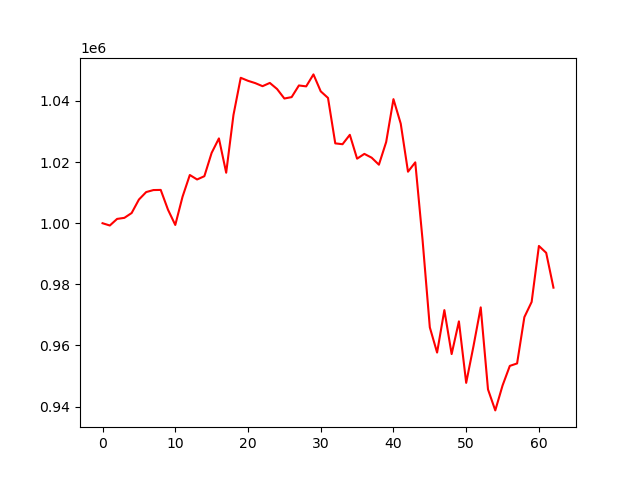

The file beside this chart, header and first rows:
account_value, date, daily_return
1000000, 2023-01-04, 
999254, 2023-01-05, -0.0007456
1001412, 2023-01-06, 0.002159
1001760, 2023-01-09, 0.0003476
1003336, 2023-01-10, 0.001573
1007742, 2023-01-11, 0.004392
1010195, 2023-01-12, 0.002434
1010852, 2023-01-13, 0.0006506
1010898, 2023-01-17, 4.560015374366344e-05
1004422, 2023-01-18, -0.006406
999433, 2023-01-19, -0.004967
1008679, 2023-01-20, 0.009252
1015782, 2023-01-23, 0.007041
1014314, 2023-01-24, -0.001444
1015384, 2023-01-25, 0.001055
1023014, 2023-01-26, 0.007514
1027748, 2023-01-27, 0.004627
1016528, 2023-01-30, -0.01092
1035395, 2023-01-31, 0.01856
1047580, 2023-02-01, 0.01177
1046593, 2023-02-02, -0.0009426
1045835, 2023-02-03, -0.0007241
1044833, 2023-02-06, -0.0009582
1045900, 2023-02-07, 0.001022
1043900, 2023-02-08, -0.001912
1040798, 2023-02-09, -0.002971
1041257, 2023-02-10, 0.0004411
1045070, 2023-02-13, 0.003662
1044771, 2023-02-14, -0.0002867
1048688, 2023-02-15, 0.00375
1043146, 2023-02-16, -0.005285
1040994, 2023-02-17, -0.002063
1026123, 2023-02-21, -0.01429
1025852, 2023-02-22, -0.0002641
1028924, 2023-02-23, 0.002995
1021118, 2023-02-24, -0.007586
1022685, 2023-02-27, 0.001534
1021445, 2023-02-28, -0.001212
1019145, 2023-03-01, -0.002251
1026582, 2023-03-02, 0.007297
1040592, 2023-03-03, 0.01365
1032583, 2023-03-06, -0.007696
1016854, 2023-03-07, -0.01523
1019915, 2023-03-08, 0.003011
994595, 2023-03-09, -0.02483
965937, 2023-03-10, -0.02881
957686, 2023-03-13, -0.008542
971574, 2023-03-14, 0.0145
957191, 2023-03-15, -0.0148
967886, 2023-03-16, 0.01117
947781, 2023-03-17, -0.02077
959735, 2023-03-20, 0.01261
972471, 2023-03-21, 0.01327
945630, 2023-03-22, -0.0276
938767, 2023-03-23, -0.007258
946905, 2023-03-24, 0.008668
953329, 2023-03-27, 0.006784
954131, 2023-03-28, 0.0008412
969281, 2023-03-29, 0.01588
974246, 2023-03-30, 0.005122
... 3 more rows
